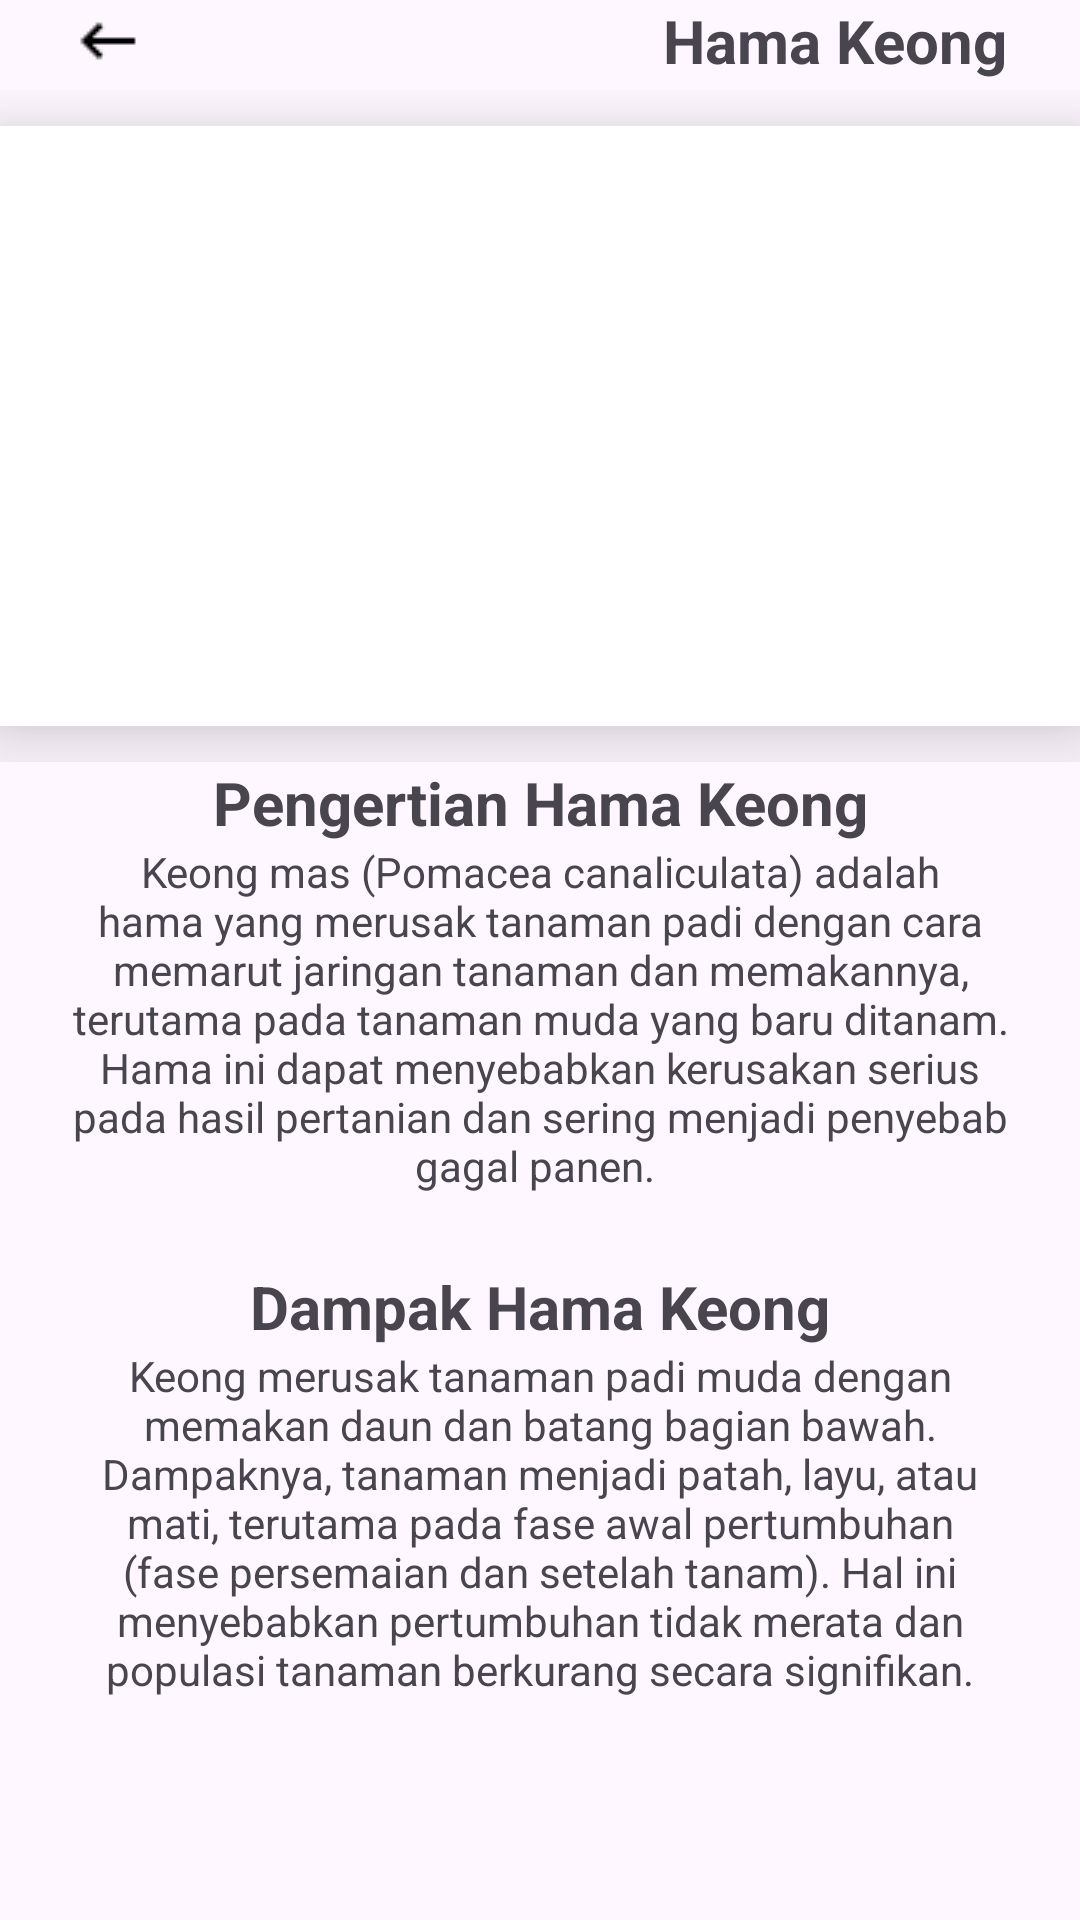

Produce the Android XML layout that renders to this screen, including the resource entries it uses.
<!-- AndroidManifest.xml: application theme Theme.AgriEdu -->
<!-- res/layout/fragment_hama_keong.xml -->
<?xml version="1.0" encoding="utf-8"?>
<FrameLayout xmlns:android="http://schemas.android.com/apk/res/android"
    xmlns:app="http://schemas.android.com/apk/res-auto"
    xmlns:tools="http://schemas.android.com/tools"
    android:layout_width="match_parent"
    android:layout_height="match_parent"
    tools:context=".FragmentHamaKeong">

    <androidx.constraintlayout.widget.ConstraintLayout
        android:layout_width="match_parent"
        android:layout_height="wrap_content"
        android:layout_marginStart="24dp"
        android:layout_marginEnd="24dp">

        <ImageView
            android:id="@+id/tombol_kembali"
            android:layout_width="wrap_content"
            android:layout_height="wrap_content"
            android:src="@drawable/keyboard_backspace_24dp_000000_fill0_wght400_grad0_opsz24"
            app:layout_constraintBottom_toBottomOf="parent"
            app:layout_constraintStart_toStartOf="parent"
            app:layout_constraintTop_toTopOf="parent" />

        <TextView
            android:id="@+id/textKeong"
            android:layout_width="wrap_content"
            android:layout_height="wrap_content"
            android:text="Hama Keong"
            android:textSize="20sp"
            android:textStyle="bold"
            app:layout_constraintBottom_toBottomOf="parent"
            app:layout_constraintEnd_toEndOf="parent"
            app:layout_constraintTop_toTopOf="parent" />

    </androidx.constraintlayout.widget.ConstraintLayout>
    <ScrollView
        android:layout_width="match_parent"
        android:layout_height="match_parent"
        android:layout_marginTop="30dp">

        <LinearLayout
            android:layout_width="match_parent"
            android:layout_height="wrap_content"
            android:orientation="vertical">

            <androidx.constraintlayout.widget.ConstraintLayout
                android:layout_width="match_parent"
                android:layout_height="match_parent">

                <ImageView
                    android:layout_width="match_parent"
                    android:layout_height="200dp"
                    android:layout_marginTop="12dp"
                    android:layout_marginBottom="12dp"
                    android:background="@color/white"
                    android:elevation="16dp"
                    android:src="@drawable/keong"
                    app:layout_constraintBottom_toBottomOf="parent"
                    app:layout_constraintEnd_toEndOf="parent"
                    app:layout_constraintStart_toStartOf="parent"
                    app:layout_constraintTop_toTopOf="parent" />
            </androidx.constraintlayout.widget.ConstraintLayout>

            <androidx.constraintlayout.widget.ConstraintLayout
                android:layout_width="match_parent"
                android:layout_height="match_parent"
                android:layout_marginStart="24dp"
                android:layout_marginEnd="24dp">

                <TextView
                    android:id="@+id/PengertianKeong"
                    android:layout_width="wrap_content"
                    android:layout_height="wrap_content"
                    android:layout_marginStart="24dp"
                    android:layout_marginEnd="24dp"
                    android:text="Pengertian Hama Keong"
                    android:textAlignment="center"
                    android:textSize="20sp"
                    android:textStyle="bold"
                    app:layout_constraintBottom_toBottomOf="parent"
                    app:layout_constraintEnd_toEndOf="parent"
                    app:layout_constraintStart_toStartOf="parent"
                    app:layout_constraintTop_toTopOf="parent" />
            </androidx.constraintlayout.widget.ConstraintLayout>

            <androidx.constraintlayout.widget.ConstraintLayout
                android:layout_width="match_parent"
                android:layout_height="match_parent"
                android:layout_marginStart="24dp"
                android:layout_marginEnd="24dp"
                android:layout_marginBottom="24dp">

                <TextView
                    android:id="@+id/DetailKeong"
                    android:layout_width="wrap_content"
                    android:layout_height="wrap_content"
                    android:layout_marginStart="24dp"
                    android:layout_marginEnd="24dp"
                    android:text="Keong mas (Pomacea canaliculata) adalah hama yang merusak tanaman padi dengan cara memarut jaringan tanaman dan memakannya, terutama pada tanaman muda yang baru ditanam. Hama ini dapat menyebabkan kerusakan serius pada hasil pertanian dan sering menjadi penyebab gagal panen. "
                    android:textAlignment="center"
                    app:layout_constraintBottom_toBottomOf="parent"
                    app:layout_constraintEnd_toEndOf="parent"
                    app:layout_constraintStart_toStartOf="parent"
                    app:layout_constraintTop_toTopOf="parent"
                    app:layout_constraintVertical_bias="0.0" />
            </androidx.constraintlayout.widget.ConstraintLayout>

            <androidx.constraintlayout.widget.ConstraintLayout
                android:layout_width="match_parent"
                android:layout_height="match_parent"
                android:layout_marginStart="24dp"
                android:layout_marginEnd="24dp">

                <TextView
                    android:id="@+id/DampakHamaKeong"
                    android:layout_width="wrap_content"
                    android:layout_height="wrap_content"
                    android:layout_marginStart="24dp"
                    android:layout_marginEnd="24dp"
                    android:text="Dampak Hama Keong"
                    android:textAlignment="center"
                    android:textSize="20sp"
                    android:textStyle="bold"
                    app:layout_constraintBottom_toBottomOf="parent"
                    app:layout_constraintEnd_toEndOf="parent"
                    app:layout_constraintStart_toStartOf="parent"
                    app:layout_constraintTop_toTopOf="parent" />
            </androidx.constraintlayout.widget.ConstraintLayout>

            <androidx.constraintlayout.widget.ConstraintLayout
                android:layout_width="match_parent"
                android:layout_height="match_parent"
                android:layout_marginStart="24dp"
                android:layout_marginEnd="24dp">

                <TextView
                    android:id="@+id/DetailDampakHamaKeong"
                    android:layout_width="wrap_content"
                    android:layout_height="wrap_content"
                    android:layout_marginStart="24dp"
                    android:layout_marginEnd="24dp"
                    android:text="Keong merusak tanaman padi muda dengan memakan daun dan batang bagian bawah. Dampaknya, tanaman menjadi patah, layu, atau mati, terutama pada fase awal pertumbuhan (fase persemaian dan setelah tanam). Hal ini menyebabkan pertumbuhan tidak merata dan populasi tanaman berkurang secara signifikan."
                    android:textAlignment="center"
                    app:layout_constraintBottom_toBottomOf="parent"
                    app:layout_constraintEnd_toEndOf="parent"
                    app:layout_constraintStart_toStartOf="parent"
                    app:layout_constraintTop_toTopOf="parent" />
            </androidx.constraintlayout.widget.ConstraintLayout>

        </LinearLayout>
    </ScrollView>
</FrameLayout>
<!-- resources referenced by this layout -->
<resources>
  <!-- drawable keyboard_backspace_24dp_000000_fill0_wght400_grad0_opsz24: png bitmap (drawable, 261 bytes) -->
  <style name="Theme.AgriEdu" parent="Base.Theme.AgriEdu" />
  <style name="Base.Theme.AgriEdu" parent="Theme.Material3.DayNight.NoActionBar">
          
          
      </style>
  <!-- not gathered from this repository: default colours our renderer supplied (Android Studio template values) -->
  <color name="white">#FFFFFFFF</color>
</resources>
